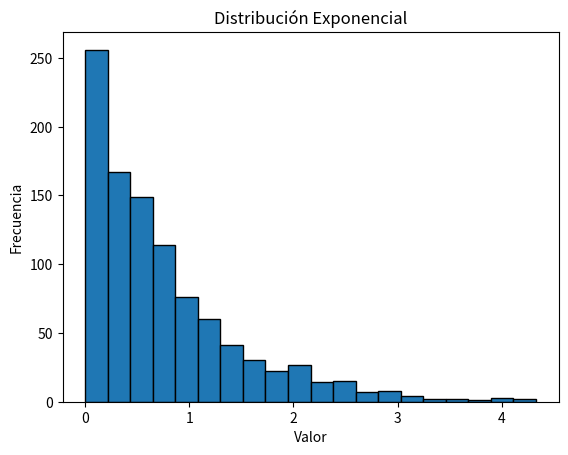

The script that saved this image:
import numpy as np
import matplotlib.pyplot as plt

exponencial = np.random.exponential(scale=3/4, size=1000)

plt.hist(exponencial, bins=20, edgecolor='black')
plt.title('Distribución Exponencial')
plt.xlabel('Valor')
plt.ylabel('Frecuencia')
plt.show()